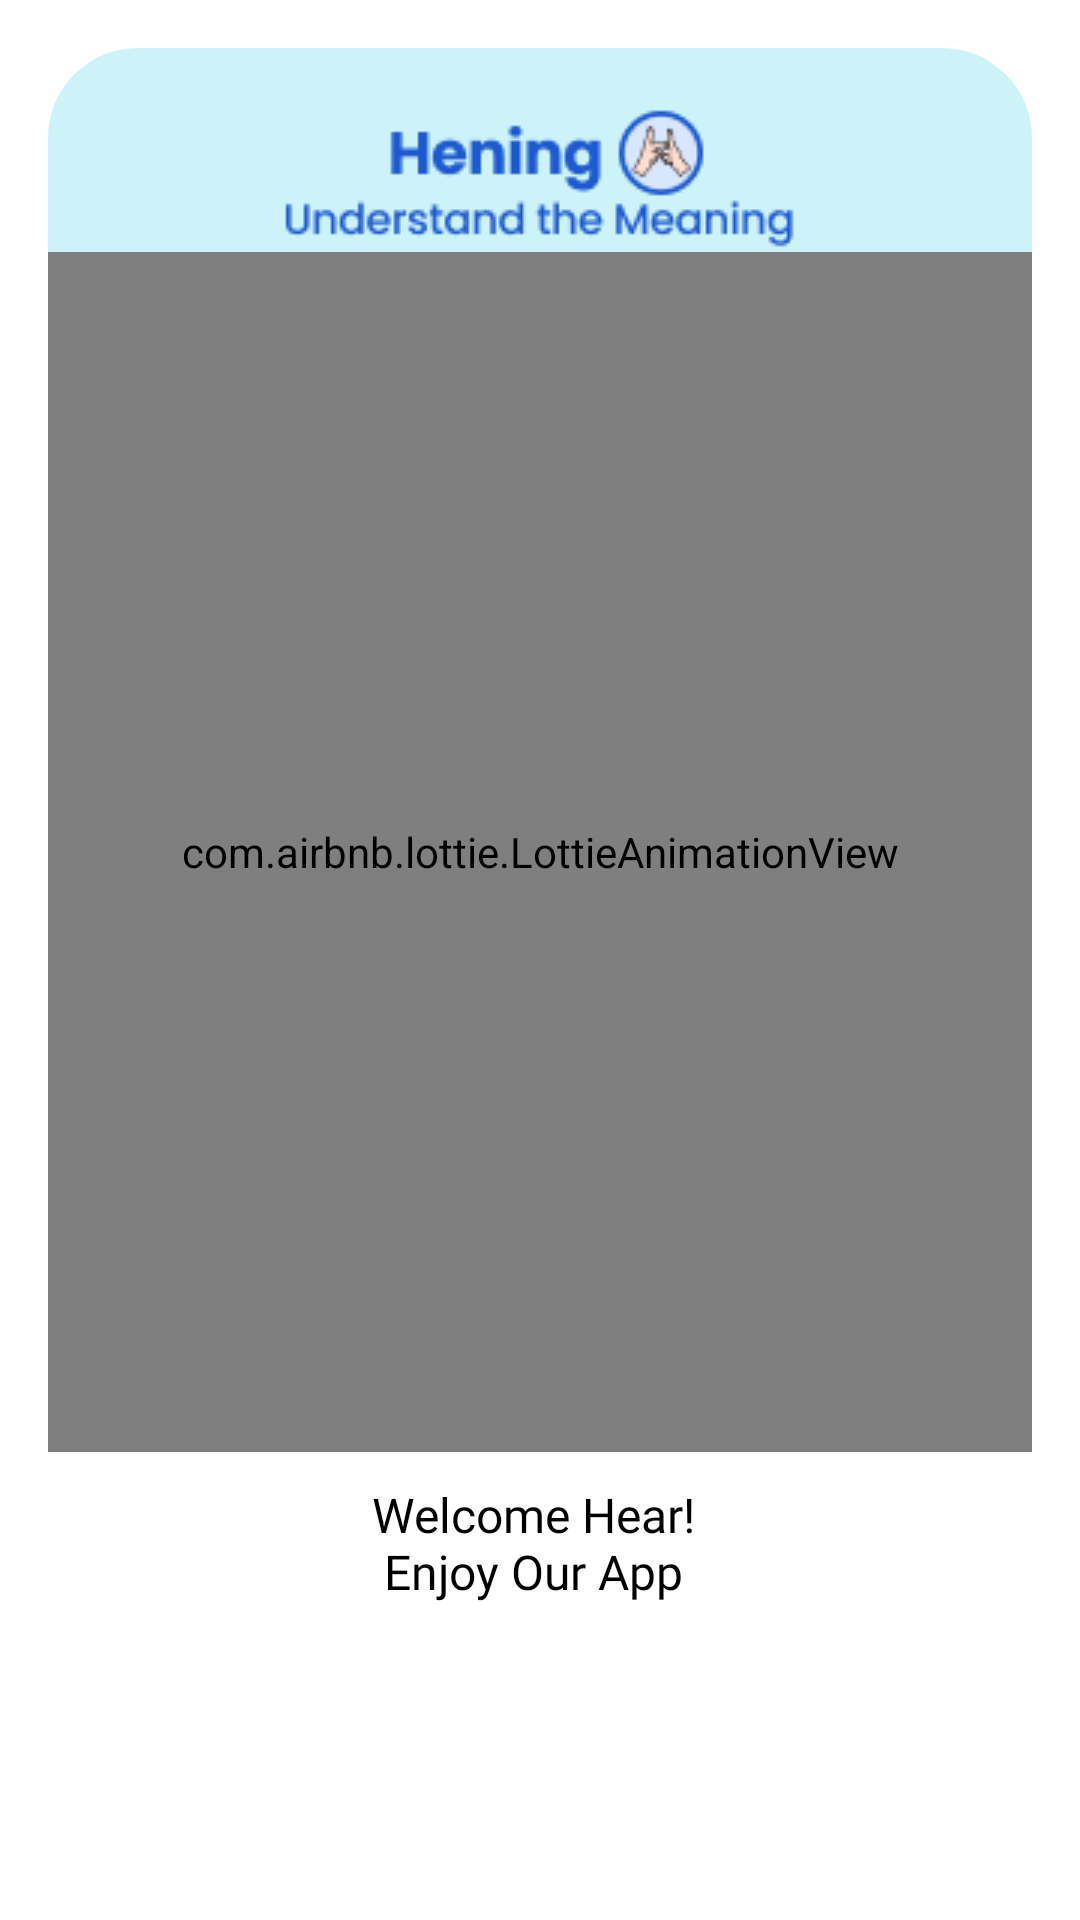

This screen was rendered from an Android layout file. Write that file and the resources it references.
<!-- AndroidManifest.xml: application theme Theme.CapstoneBangkitV1 -->
<!-- res/layout/activity_login.xml -->
<?xml version="1.0" encoding="utf-8"?>
<RelativeLayout xmlns:android="http://schemas.android.com/apk/res/android"
    xmlns:app="http://schemas.android.com/apk/res-auto"
    xmlns:tools="http://schemas.android.com/tools"
    android:layout_width="match_parent"
    android:layout_height="match_parent"
    android:background="@color/white"
    tools:context=".login.LoginActivity">

    <LinearLayout
        android:layout_width="match_parent"
        android:layout_height="match_parent"
        android:layout_centerHorizontal="true"
        android:gravity="center"
        android:orientation="vertical"
        android:padding="16dp">

        <LinearLayout
            android:layout_width="match_parent"
            android:layout_height="wrap_content"
            android:background="@drawable/card_login_register"
            android:gravity="center"
            android:orientation="vertical">

            <ImageView
                android:layout_width="wrap_content"
                android:layout_height="wrap_content"
                android:layout_marginTop="20dp"
                android:src="@drawable/logo1" />

            <com.airbnb.lottie.LottieAnimationView
                android:id="@+id/lottielogin"
                android:layout_width="400dp"
                android:layout_height="400dp"
                android:layout_gravity="center"
                app:lottie_autoPlay="true"
                app:lottie_loop="true"
                app:lottie_rawRes="@raw/login" />

        </LinearLayout>

        <TextView
            android:id="@+id/welcome"
            android:layout_width="wrap_content"
            android:layout_height="wrap_content"
            android:fontFamily="@font/poppinsmedium"
            android:text="@string/welcome"
            android:layout_marginTop="10dp"
            android:textColor="@color/black"
            android:textSize="16sp" />

        <com.google.android.material.button.MaterialButton
            android:id="@+id/signInButton"
            android:layout_width="match_parent"
            android:layout_height="60dp"
            android:layout_marginTop="8dp"
            android:alpha="0"
            android:backgroundTint="@color/button_google"
            android:drawableLeft="@drawable/logogoggle"
            android:text="@string/singin_google"
            android:textColor="@color/white"
            app:cornerRadius="10dp" />

        
        
        
        
        
        
        
        
        
        
        <LinearLayout
            android:id="@+id/bot"
            android:layout_width="match_parent"
            android:layout_height="wrap_content"
            android:alpha="0"
            android:gravity="center"
            android:orientation="horizontal"
            android:padding="16dp">

            <TextView
                android:layout_width="wrap_content"
                android:layout_height="wrap_content"
                android:fontFamily="@font/poppinsmedium"
                android:text="@string/learn"
                android:textColor="@color/black"
                android:textSize="16sp" />

        </LinearLayout>
    </LinearLayout>


</RelativeLayout>
<!-- resources referenced by this layout -->
<resources>
  <color name="black">#FF000000</color>
  <color name="button_google">#4F76F7</color>
  <color name="white">#FFFFFFFF</color>
  <!-- drawable card_login_register (drawable) -->
  <?xml version="1.0" encoding="utf-8"?>
  <selector xmlns:android="http://schemas.android.com/apk/res/android">
      <item>
          <shape android:shape="rectangle">
              <solid android:color="#CCF4F8" />
              <corners android:radius="30dp"/>
          </shape>
      </item>
  </selector>
  <!-- drawable logo1: png bitmap (drawable, 4867 bytes) -->
  <string name="learn">Learn sign language</string>
  <string name="singin_google">Sign In with google</string>
  <string name="welcome">Welcome Hear! \n Enjoy Our App</string>
  <style name="Theme.CapstoneBangkitV1" parent="Theme.MaterialComponents.Light.DarkActionBar">
          
          <item name="colorPrimary">@color/black_second</item>
          <item name="colorPrimaryVariant">@color/purple_700</item>
          <item name="colorOnPrimary">@color/white</item>
          
          <item name="colorSecondary">@color/teal_200</item>
          <item name="colorSecondaryVariant">@color/teal_700</item>
          <item name="colorOnSecondary">@color/black</item>
          
          <item name="android:statusBarColor">?attr/colorPrimaryVariant</item>
          
      </style>
  <color name="black_second">#1C2E4E</color>
  <color name="purple_700">#4F76F7</color>
  <color name="teal_200">#FF03DAC5</color>
  <color name="teal_700">#FF018786</color>
</resources>
